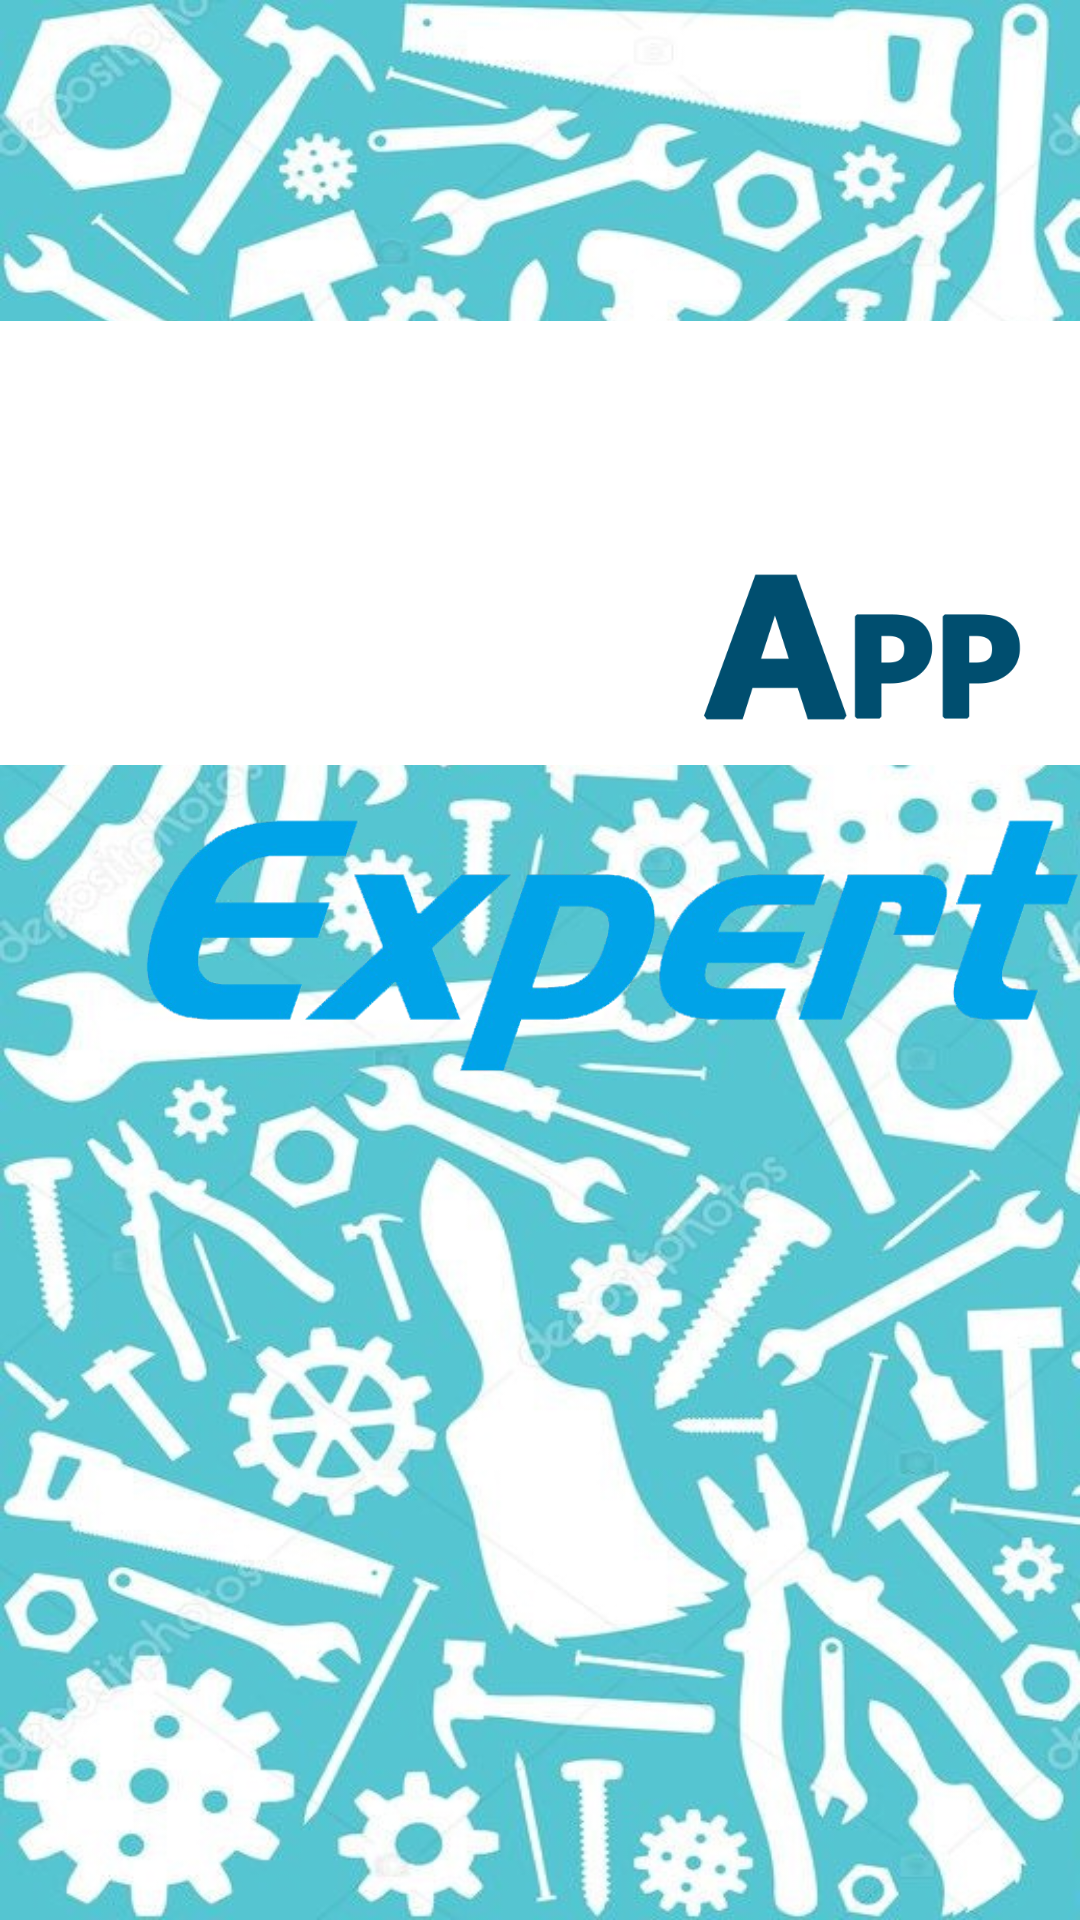

Android layout source for this screen:
<!-- AndroidManifest.xml: application theme Theme.ExpertApp -->
<!-- res/layout/activity_splash_screen.xml -->
<?xml version="1.0" encoding="utf-8"?>
<androidx.constraintlayout.widget.ConstraintLayout xmlns:android="http://schemas.android.com/apk/res/android"
    xmlns:app="http://schemas.android.com/apk/res-auto"
    xmlns:tools="http://schemas.android.com/tools"
    android:layout_width="match_parent"
    android:layout_height="match_parent"
    android:background="@drawable/background2"
    tools:context=".SplashScreen">

    <ImageView
        android:id="@+id/imageView5"
        android:layout_width="0dp"
        android:layout_height="wrap_content"
        app:srcCompat="@drawable/fondo1"
        tools:layout_editor_absoluteX="0dp"
        tools:layout_editor_absoluteY="202dp" />

    <ImageView
        android:id="@+id/imageView6"
        android:layout_width="wrap_content"
        android:layout_height="wrap_content"
        app:srcCompat="@drawable/app1"
        tools:layout_editor_absoluteX="-66dp"
        tools:layout_editor_absoluteY="202dp" />

    <ImageView
        android:id="@+id/imageView4"
        android:layout_width="494dp"
        android:layout_height="484dp"
        android:layout_marginStart="28dp"
        android:layout_marginLeft="28dp"
        app:layout_constraintBottom_toBottomOf="parent"
        app:layout_constraintStart_toStartOf="parent"
        app:layout_constraintTop_toTopOf="parent"
        app:layout_constraintVertical_bias="0.453"
        app:srcCompat="@drawable/expert1" />

</androidx.constraintlayout.widget.ConstraintLayout>
<!-- resources referenced by this layout -->
<resources>
  <!-- drawable app1: png bitmap (drawable-v24, 9931 bytes) -->
  <!-- drawable background2: jpg bitmap (drawable-v24, 176476 bytes) -->
  <!-- drawable expert1: png bitmap (drawable-v24, 72409 bytes) -->
  <!-- drawable fondo1: jpg bitmap (drawable-v24, 5779 bytes) -->
  <style name="Theme.ExpertApp" parent="Theme.MaterialComponents.DayNight.DarkActionBar">
          
          <item name="colorPrimary">@color/purple_500</item>
          <item name="colorPrimaryVariant">@color/purple_700</item>
          <item name="colorOnPrimary">@color/white</item>
          
          <item name="colorSecondary">@color/teal_200</item>
          <item name="colorSecondaryVariant">@color/teal_700</item>
          <item name="colorOnSecondary">@color/black</item>
          
          <item name="android:statusBarColor" tools:targetApi="l">?attr/colorPrimaryVariant</item>
          
      </style>
  <!-- not gathered from this repository: default colours our renderer supplied (Android Studio template values) -->
  <color name="purple_500">#FF6200EE</color>
  <color name="purple_700">#FF3700B3</color>
  <color name="teal_200">#FF03DAC5</color>
  <color name="teal_700">#FF018786</color>
  <color name="black">#FF000000</color>
  <color name="white">#FFFFFFFF</color>
</resources>
